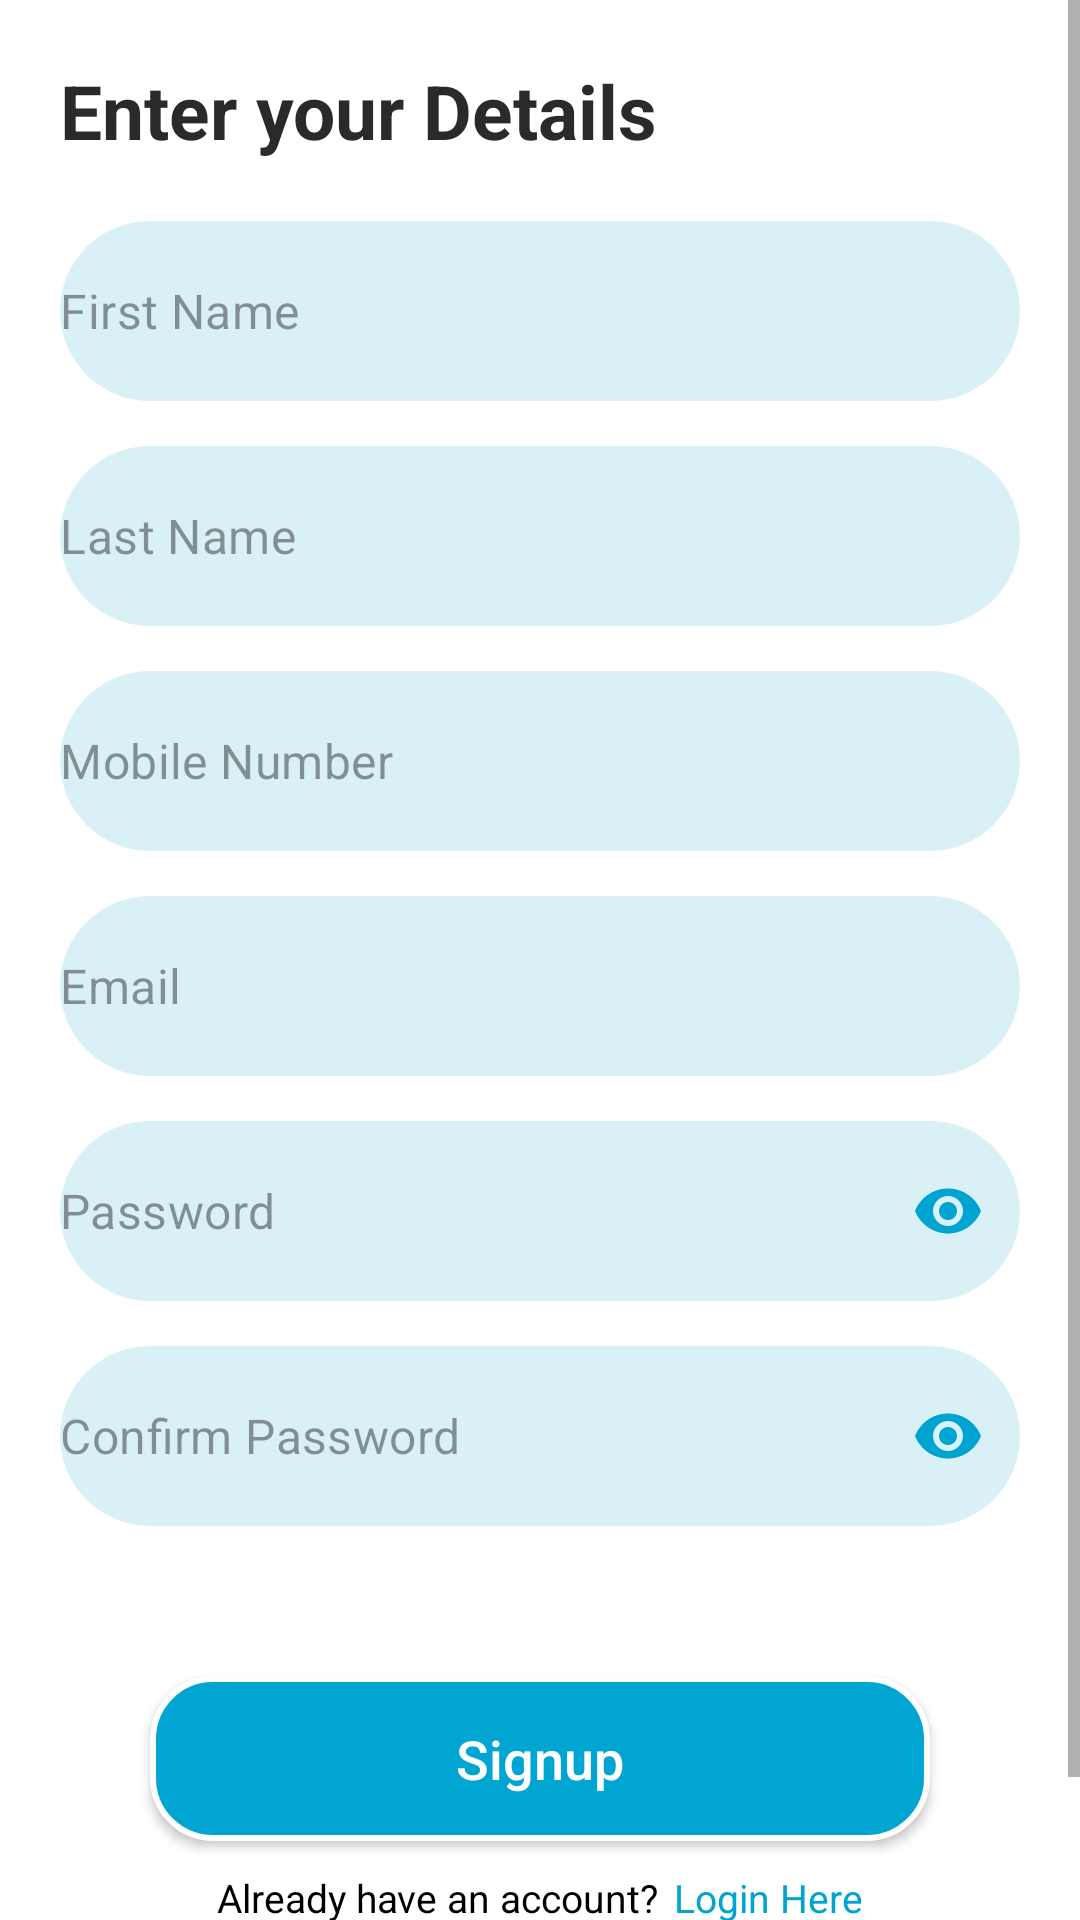

Layout XML and referenced resources for this Android screen:
<!-- AndroidManifest.xml: application theme Theme.SleepWell -->
<!-- res/layout/activity_signup.xml -->
<?xml version="1.0" encoding="utf-8"?>
<androidx.constraintlayout.widget.ConstraintLayout xmlns:android="http://schemas.android.com/apk/res/android"
    xmlns:app="http://schemas.android.com/apk/res-auto"
    xmlns:tools="http://schemas.android.com/tools"
    android:id="@+id/main"
    android:layout_width="match_parent"
    android:layout_height="match_parent"
    android:background="@color/white"
    tools:context=".Signup">

    <ScrollView
        android:layout_width="match_parent"
        android:layout_height="wrap_content"
        app:layout_constraintBottom_toBottomOf="parent"
        app:layout_constraintEnd_toEndOf="parent"
        app:layout_constraintStart_toStartOf="parent"
        app:layout_constraintTop_toTopOf="parent">

        <LinearLayout
            android:layout_width="match_parent"
            android:layout_height="wrap_content"
            android:layout_marginTop="20dp"
            android:orientation="vertical"
            app:layout_constraintEnd_toEndOf="parent"
            app:layout_constraintStart_toStartOf="parent"
            app:layout_constraintTop_toTopOf="parent">

            <TextView
                android:id="@+id/textView2"
                android:layout_width="wrap_content"
                android:layout_height="wrap_content"
                android:layout_gravity="start"
                android:layout_marginStart="20dp"
                android:text="@string/enter_your_details"
                android:textColor="#2B2A2A"
                android:textSize="25sp"
                android:textStyle="bold" />


            <com.google.android.material.textfield.TextInputLayout
                android:layout_width="match_parent"
                android:layout_height="60dp"
                android:layout_marginStart="20dp"
                android:layout_marginTop="20dp"
                android:layout_marginEnd="20dp"
                app:boxBackgroundMode="none"
                app:hintEnabled="false">

                <com.google.android.material.textfield.TextInputEditText
                    android:id="@+id/first_name"
                    android:layout_width="match_parent"
                    android:layout_height="match_parent"
                    android:background="@drawable/text_box_effect2"
                    android:hint="@string/first_name"
                    android:padding="0dp"
                    android:textColor="#000000"
                    android:textColorHint="#68000000" />

            </com.google.android.material.textfield.TextInputLayout>

            <com.google.android.material.textfield.TextInputLayout
                android:layout_width="match_parent"
                android:layout_height="60dp"
                android:layout_marginStart="20dp"
                android:layout_marginTop="15dp"
                android:layout_marginEnd="20dp"
                app:boxBackgroundMode="none"
                app:hintEnabled="false">

                <com.google.android.material.textfield.TextInputEditText
                    android:id="@+id/last_name"
                    android:layout_width="match_parent"
                    android:layout_height="match_parent"
                    android:background="@drawable/text_box_effect2"
                    android:hint="@string/last_name"
                    android:padding="0dp"
                    android:textColor="#000000"
                    android:textColorHint="#68000000" />

            </com.google.android.material.textfield.TextInputLayout>

            <com.google.android.material.textfield.TextInputLayout
                android:layout_width="match_parent"
                android:layout_height="60dp"
                android:layout_marginStart="20dp"
                android:layout_marginTop="15dp"
                android:layout_marginEnd="20dp"
                app:boxBackgroundMode="none"
                app:hintEnabled="false">

                <com.google.android.material.textfield.TextInputEditText
                    android:id="@+id/mobile_number"
                    android:layout_width="match_parent"
                    android:layout_height="match_parent"
                    android:background="@drawable/text_box_effect2"
                    android:hint="@string/mobile_number"
                    android:padding="0dp"
                    android:textColor="#000000"
                    android:textColorHint="#68000000" />

            </com.google.android.material.textfield.TextInputLayout>


            <com.google.android.material.textfield.TextInputLayout
                android:layout_width="match_parent"
                android:layout_height="60dp"
                android:layout_marginStart="20dp"
                android:layout_marginTop="15dp"
                android:layout_marginEnd="20dp"
                app:boxBackgroundMode="none"
                app:hintEnabled="false">

                <com.google.android.material.textfield.TextInputEditText
                    android:id="@+id/email"
                    android:layout_width="match_parent"
                    android:layout_height="match_parent"
                    android:background="@drawable/text_box_effect2"
                    android:hint="@string/email"
                    android:padding="0dp"
                    android:textColor="#000000"
                    android:textColorHint="#68000000" />

            </com.google.android.material.textfield.TextInputLayout>

            <com.google.android.material.textfield.TextInputLayout
                android:id="@+id/password_layout"
                android:layout_width="match_parent"
                android:layout_height="60dp"
                android:layout_marginStart="20dp"
                android:layout_marginTop="15dp"
                android:layout_marginEnd="20dp"
                app:boxBackgroundMode="none"
                app:hintEnabled="false"
                app:passwordToggleEnabled="true"
                app:passwordToggleTint="#00A4D0">

                <com.google.android.material.textfield.TextInputEditText
                    android:id="@+id/password"
                    android:layout_width="match_parent"
                    android:layout_height="match_parent"
                    android:background="@drawable/text_box_effect2"
                    android:hint="@string/password"
                    android:inputType="textPassword"
                    android:padding="0dp"
                    android:textColor="#000000"
                    android:textColorHint="#68000000" />

            </com.google.android.material.textfield.TextInputLayout>

            <com.google.android.material.textfield.TextInputLayout
                android:id="@+id/password_layout_2"
                android:layout_width="match_parent"
                android:layout_height="60dp"
                android:layout_marginStart="20dp"
                android:layout_marginTop="15dp"
                android:layout_marginEnd="20dp"
                app:boxBackgroundMode="none"
                app:hintEnabled="false"
                app:passwordToggleEnabled="true"
                app:passwordToggleTint="#00A4D0">

                <com.google.android.material.textfield.TextInputEditText
                    android:id="@+id/confirm_password"
                    android:layout_width="match_parent"
                    android:layout_height="match_parent"
                    android:background="@drawable/text_box_effect2"
                    android:hint="@string/confirm_password"
                    android:inputType="textPassword"
                    android:padding="0dp"
                    android:textColor="#000000"
                    android:textColorHint="#68000000" />

            </com.google.android.material.textfield.TextInputLayout>


            <androidx.appcompat.widget.AppCompatButton
                android:id="@+id/signup_bttn"
                android:layout_width="match_parent"
                android:layout_height="55dp"
                android:layout_marginStart="50dp"
                android:layout_marginTop="50dp"
                android:layout_marginEnd="50dp"
                android:background="@drawable/ripple_effect"
                android:text="@string/signup"
                android:textAllCaps="false"
                android:textColor="#FFFFFF"
                android:textSize="18sp" />


            <LinearLayout
                android:layout_width="match_parent"
                android:layout_height="wrap_content"
                android:layout_marginTop="10dp"
                android:layout_marginBottom="50dp"
                android:gravity="center"
                android:orientation="horizontal">

                <TextView
                    android:layout_width="wrap_content"
                    android:layout_height="wrap_content"
                    android:text="@string/already_have_an_account"
                    android:textColor="@color/black"
                    android:textSize="13sp" />

                <TextView
                    android:id="@+id/login_bttn"
                    android:layout_width="wrap_content"
                    android:layout_height="wrap_content"
                    android:layout_marginStart="5dp"
                    android:text="@string/login_here"
                    android:textColor="#00A4D0"
                    android:textSize="13sp" />

            </LinearLayout>

        </LinearLayout>

    </ScrollView>

    <ProgressBar
        android:id="@+id/signUpProgressBar"
        android:layout_width="wrap_content"
        android:layout_height="wrap_content"
        android:indeterminateTint="#00A4D0"
        android:visibility="gone"
        app:layout_constraintBottom_toBottomOf="parent"
        app:layout_constraintEnd_toEndOf="parent"
        app:layout_constraintStart_toStartOf="parent"
        app:layout_constraintTop_toTopOf="parent" />

</androidx.constraintlayout.widget.ConstraintLayout>
<!-- resources referenced by this layout -->
<resources>
  <!-- drawable ripple_effect (drawable) -->
  <?xml version="1.0" encoding="utf-8"?>
  <ripple xmlns:android="http://schemas.android.com/apk/res/android"
      android:color="#FFFFFF">
  
      <item >
          <shape android:shape="rectangle">
              <solid android:color="#00A5D1"/>
              <corners android:radius="20dp"/>
              <stroke android:color="@color/white"
                      android:width="2dp"/>
          </shape>
      </item>
  </ripple>
  <!-- drawable text_box_effect2 (drawable) -->
  <?xml version="1.0" encoding="utf-8"?>
  <shape android:shape="rectangle" xmlns:android="http://schemas.android.com/apk/res/android">
      <solid android:color="#DAF0F7"/>
      <corners android:radius="200dp"/>
  </shape>
  <string name="already_have_an_account">Already have an account?</string>
  <string name="confirm_password">Confirm Password</string>
  <string name="email">Email</string>
  <string name="enter_your_details">Enter your Details</string>
  <string name="first_name">First Name</string>
  <string name="last_name">Last Name</string>
  <string name="login_here">Login Here</string>
  <string name="mobile_number">Mobile Number</string>
  <string name="password">Password</string>
  <string name="signup">Signup</string>
  <style name="Theme.SleepWell" parent="Base.Theme.SleepWell" />
  <style name="Base.Theme.SleepWell" parent="Theme.MaterialComponents.Light.NoActionBar">
          
          <item name="colorPrimary">#00A5D1</item>
      </style>
  <!-- not gathered from this repository: default colours our renderer supplied (Android Studio template values) -->
  <color name="black">#FF000000</color>
  <color name="white">#FFFFFFFF</color>
</resources>
